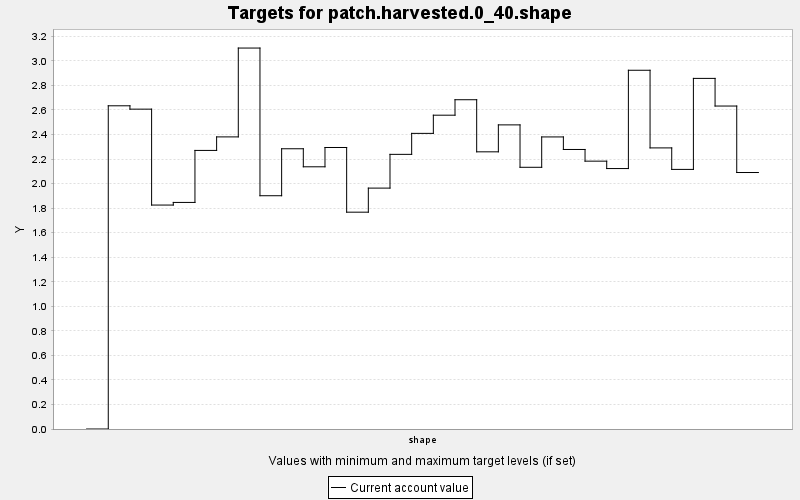

Data behind this chart, as committed beside it:
TARGET, PERIOD, YEAR, PERIODWIDTH, MINIMUM, MAXIMUM, MINWEIGHT, MAXWEIGHT, CURRENT, SUMMARY
patch.harvested.0_40.shape, 0, 0, 10.0, 0.0, 100.0, 1.0, 1.0, 0.0, 100.0
patch.harvested.0_40.shape, 1, 10, 10.0, 0.0, 100.0, 1.0, 1.0, 2.634, 100.0
patch.harvested.0_40.shape, 2, 20, 10.0, 0.0, 100.0, 1.0, 1.0, 2.607, 100.0
patch.harvested.0_40.shape, 3, 30, 10.0, 0.0, 100.0, 1.0, 1.0, 1.825, 100.0
patch.harvested.0_40.shape, 4, 40, 10.0, 0.0, 100.0, 1.0, 1.0, 1.847, 100.0
patch.harvested.0_40.shape, 5, 50, 10.0, 0.0, 100.0, 1.0, 1.0, 2.27, 100.0
patch.harvested.0_40.shape, 6, 60, 10.0, 0.0, 100.0, 1.0, 1.0, 2.381, 100.0
patch.harvested.0_40.shape, 7, 70, 10.0, 0.0, 100.0, 1.0, 1.0, 3.105, 100.0
patch.harvested.0_40.shape, 8, 80, 10.0, 0.0, 100.0, 1.0, 1.0, 1.901, 100.0
patch.harvested.0_40.shape, 9, 90, 10.0, 0.0, 100.0, 1.0, 1.0, 2.284, 100.0
patch.harvested.0_40.shape, 10, 100, 10.0, 0.0, 100.0, 1.0, 1.0, 2.137, 100.0
patch.harvested.0_40.shape, 11, 110, 10.0, 0.0, 100.0, 1.0, 1.0, 2.294, 100.0
patch.harvested.0_40.shape, 12, 120, 10.0, 0.0, 100.0, 1.0, 1.0, 1.767, 100.0
patch.harvested.0_40.shape, 13, 130, 10.0, 0.0, 100.0, 1.0, 1.0, 1.963, 100.0
patch.harvested.0_40.shape, 14, 140, 10.0, 0.0, 100.0, 1.0, 1.0, 2.238, 100.0
patch.harvested.0_40.shape, 15, 150, 10.0, 0.0, 100.0, 1.0, 1.0, 2.409, 100.0
patch.harvested.0_40.shape, 16, 160, 10.0, 0.0, 100.0, 1.0, 1.0, 2.558, 100.0
patch.harvested.0_40.shape, 17, 170, 10.0, 0.0, 100.0, 1.0, 1.0, 2.684, 100.0
patch.harvested.0_40.shape, 18, 180, 10.0, 0.0, 100.0, 1.0, 1.0, 2.259, 100.0
patch.harvested.0_40.shape, 19, 190, 10.0, 0.0, 100.0, 1.0, 1.0, 2.479, 100.0
patch.harvested.0_40.shape, 20, 200, 10.0, 0.0, 100.0, 1.0, 1.0, 2.133, 100.0
patch.harvested.0_40.shape, 21, 210, 10.0, 0.0, 100.0, 1.0, 1.0, 2.38, 100.0
patch.harvested.0_40.shape, 22, 220, 10.0, 0.0, 100.0, 1.0, 1.0, 2.278, 100.0
patch.harvested.0_40.shape, 23, 230, 10.0, 0.0, 100.0, 1.0, 1.0, 2.183, 100.0
patch.harvested.0_40.shape, 24, 240, 10.0, 0.0, 100.0, 1.0, 1.0, 2.123, 100.0
patch.harvested.0_40.shape, 25, 250, 10.0, 0.0, 100.0, 1.0, 1.0, 2.924, 100.0
patch.harvested.0_40.shape, 26, 260, 10.0, 0.0, 100.0, 1.0, 1.0, 2.291, 100.0
patch.harvested.0_40.shape, 27, 270, 10.0, 0.0, 100.0, 1.0, 1.0, 2.116, 100.0
patch.harvested.0_40.shape, 28, 280, 10.0, 0.0, 100.0, 1.0, 1.0, 2.858, 100.0
patch.harvested.0_40.shape, 29, 290, 10.0, 0.0, 100.0, 1.0, 1.0, 2.632, 100.0
patch.harvested.0_40.shape, 30, 300, 10.0, 0.0, 100.0, 1.0, 1.0, 2.09, 100.0
